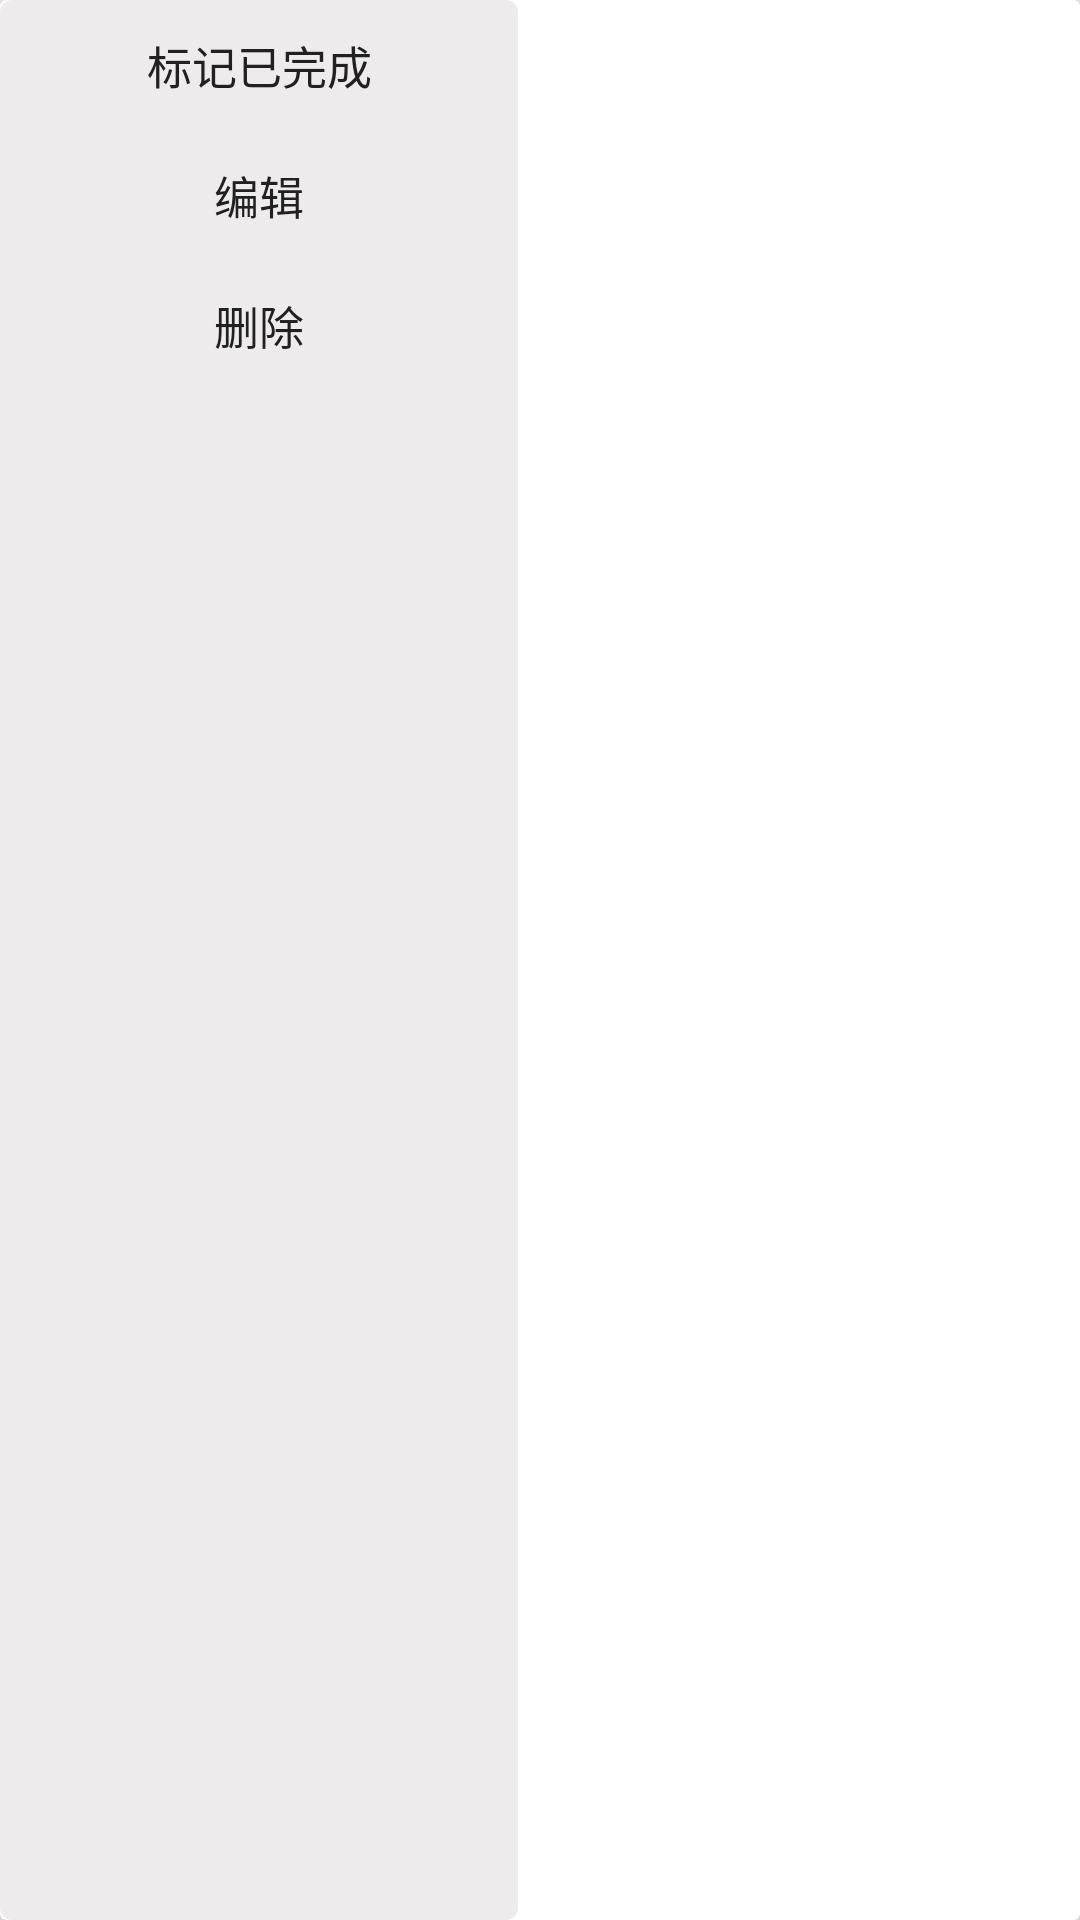

Reconstruct the res/layout file that produces this screen, plus the resources it refers to.
<!-- AndroidManifest.xml: application theme AppTheme -->
<!-- res/layout/layout_pop_todo_menu.xml -->
<?xml version="1.0" encoding="utf-8"?>
<android.support.v7.widget.CardView xmlns:android="http://schemas.android.com/apk/res/android"
    android:layout_width="@dimen/qb_px_180"
    android:layout_height="wrap_content"
    android:layout_margin="@dimen/qb_px_10"
    android:paddingBottom="@dimen/qb_px_10"
    android:paddingTop="@dimen/qb_px_10"
    android:translationZ="@dimen/qb_px_10">

    <LinearLayout
        android:layout_width="@dimen/qb_px_180"
        android:layout_height="match_parent"
        android:background="@drawable/shape_rectangle_white_press"
        android:orientation="vertical">


        <TextView
            android:id="@+id/tv_todo_done"
            android:layout_width="match_parent"
            android:layout_height="@dimen/qb_px_45"
            android:gravity="center"
            android:text="标记已完成"
            android:textColor="@color/color_212121"
            android:textSize="15sp" />

        <TextView
            android:id="@+id/tv_todo_update"
            android:layout_width="match_parent"
            android:layout_height="@dimen/qb_px_45"
            android:gravity="center"
            android:text="编辑"
            android:textColor="@color/color_212121"
            android:textSize="15sp" />

        <TextView
            android:id="@+id/tv_todo_delete"
            android:layout_width="match_parent"
            android:layout_height="@dimen/qb_px_45"
            android:gravity="center"
            android:text="删除"
            android:textColor="@color/color_212121"
            android:textSize="15sp" />


    </LinearLayout>
</android.support.v7.widget.CardView>
<!-- resources referenced by this layout -->
<resources>
  <color name="color_212121">#212121</color>
  <dimen name="qb_px_10">8.00dp</dimen>
  <dimen name="qb_px_180">144.00dp</dimen>
  <dimen name="qb_px_45">36.00dp</dimen>
  <!-- drawable shape_rectangle_white_press (drawable) -->
  <?xml version="1.0" encoding="utf-8"?>
  <shape xmlns:android="http://schemas.android.com/apk/res/android"
      android:shape="rectangle">
      <solid android:color="@color/color_edebeb" />
      <corners android:radius="4dp" />
  </shape>
  <style name="AppTheme" parent="Theme.AppCompat.Light.NoActionBar">
          <item name="colorPrimary">@color/colorPrimary</item>
          <item name="colorPrimaryDark">@color/colorPrimaryDark</item>
          <item name="colorAccent">@color/colorAccent</item>
          <item name="android:windowBackground">@color/color_f4f4f4</item>
          <item name="drawerArrowStyle">@style/DrawerArrowStyle</item>
          <item name="android:textAllCaps">false</item>
          
          <item name="android:windowAnimationStyle">@style/AnimationActivity</item>
      </style>
  <color name="color_edebeb">#edebeb</color>
  <color name="colorPrimary">#2196F3</color>
  <color name="colorPrimaryDark">#1976D2</color>
  <color name="colorAccent">#FF4081</color>
  <color name="color_f4f4f4">#f4f4f4</color>
  <style name="DrawerArrowStyle" parent="Widget.AppCompat.DrawerArrowToggle">
          <item name="spinBars">true</item>
          <item name="color">@android:color/white</item>
      </style>
  <style name="AnimationActivity" parent="@android:style/Animation.Activity">
          <item name="android:activityOpenEnterAnimation">@anim/slide_in_left</item>
          <item name="android:activityOpenExitAnimation">@anim/slide_out_left</item>
          <item name="android:activityCloseEnterAnimation">@anim/slide_in_right</item>
          <item name="android:activityCloseExitAnimation">@anim/slide_out_right</item>
      </style>
</resources>
